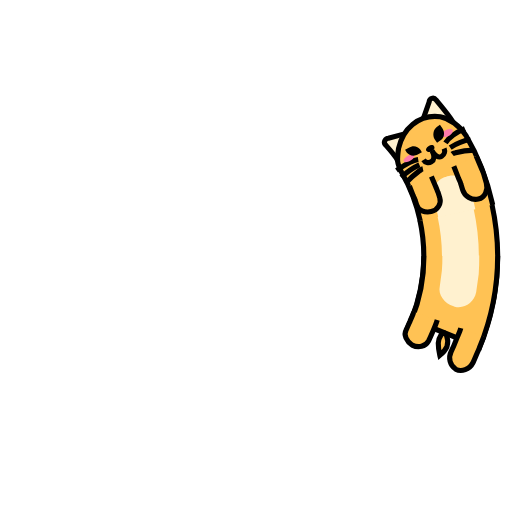
t = 0.00 s
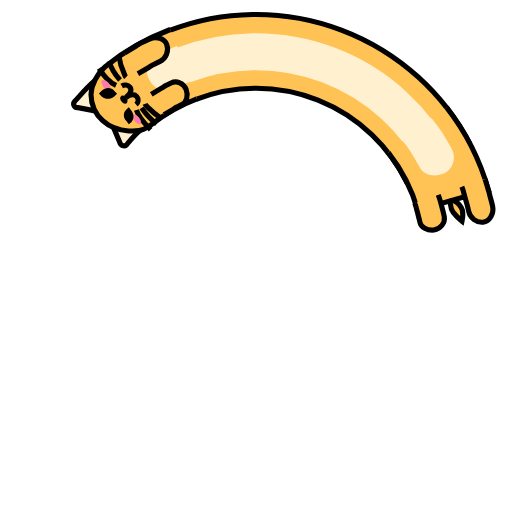
t = 0.32 s
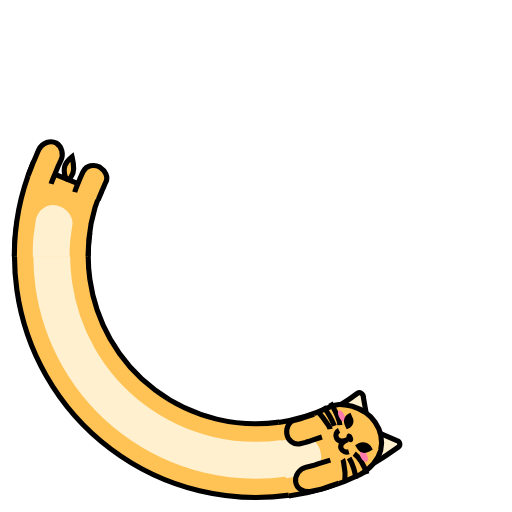
t = 0.63 s
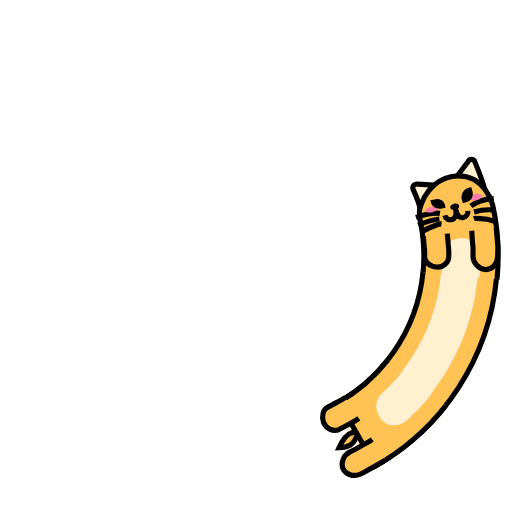
t = 0.95 s

The animated SVG that drew these frames (rendered in a browser with its animation timeline set to each time). Animation: 7 SMIL elements (animate=4,animateTransform=3); one cycle of 1.27 s, repeats indefinitely.

<svg xmlns="http://www.w3.org/2000/svg" viewBox="0 0 100 100" preserveAspectRatio="xMidYMid" width="200" height="200" style="shape-rendering: auto; display: block; background: transparent;" xmlns:xlink="http://www.w3.org/1999/xlink"><g>
<g>
  <animateTransform begin="-0.189873417721519s" keySplines="0.5 0 0.5 1" calcMode="spline" repeatCount="indefinite" dur="1.2658227848101264s" keyTimes="0;1" values="360 50 50;0 50 50" type="rotate" attributeName="transform"></animateTransform>
  <circle stroke-dasharray="0 300" fill="none" stroke-width="14.4" stroke="#ffc254" r="39.891" cy="50" cx="50">
    <animate begin="-0.08734177215189874s" keySplines="0 0.4 0.6 1;0.4 0 1 0.6" calcMode="linear" repeatCount="indefinite" dur="1.2658227848101264s" keyTimes="0;0.5;1" values="15 300;82.71203987927132 300;15 300" attributeName="stroke-dasharray"></animate>
  </circle>
  <circle stroke-dasharray="0 300" fill="none" stroke-width="7.2" stroke="#fff1cf" r="39.891" cy="50" cx="50">
    <animate begin="-0.08734177215189874s" keySplines="0 0.4 0.6 1;0.4 0 1 0.6" calcMode="linear" repeatCount="indefinite" dur="1.2658227848101264s" keyTimes="0;0.5;1" values="15 300;82.71203987927132 300;15 300" attributeName="stroke-dasharray"></animate>
  </circle>
  <circle stroke-dasharray="0 300" fill="none" stroke-width="1" stroke="#000000" r="32.771" cy="50" cx="50">
    <animate begin="-0.08734177215189874s" keySplines="0 0.4 0.6 1;0.4 0 1 0.6" calcMode="linear" repeatCount="indefinite" dur="1.2658227848101264s" keyTimes="0;0.5;1" values="15 300;67.94906768152214 300;15 300" attributeName="stroke-dasharray"></animate>
  </circle>
  <circle stroke-dasharray="0 300" fill="none" stroke-width="1" stroke="#000000" r="47.171" cy="50" cx="50">
    <animate begin="-0.08734177215189874s" keySplines="0 0.4 0.6 1;0.4 0 1 0.6" calcMode="linear" repeatCount="indefinite" dur="1.2658227848101264s" keyTimes="0;0.5;1" values="15 300;99.05083495206111 300;15 300" attributeName="stroke-dasharray"></animate>
  </circle>
</g>
<g>
  <animateTransform keySplines="0.5 0 0.5 1" calcMode="spline" repeatCount="indefinite" dur="1.2658227848101264s" keyTimes="0;1" values="360 50 50;0 50 50" type="rotate" attributeName="transform"></animateTransform>

  <path d="M97.2,50c0,6.1-1.2,12.2-3.5,17.8l-13.3-5.4c1.6-3.9,2.4-8.2,2.4-12.4" stroke="#000000" fill="#ffc254"></path>
  <path d="M93.6,50c0,1.2,0,2.4-0.1,3.6L93,57.2c-0.4,2-2.3,3.3-4.2,2.8l-0.2-0.1c-1.8-0.5-3.1-2.3-2.7-3.9l0.4-3 c0.1-1,0.1-2,0.1-3" transform="translate(0,-0.1)" fill="#fff1cf"></path>
  <path d="M85.4,62.5c-0.2,0.7-0.5,1.4-0.8,2.1c-0.3,0.7-0.6,1.4-0.9,2c-0.6,1.1-2,1.4-3.2,0.8v0c-1.1-0.7-1.7-2-1.2-2.9 c0.3-0.6,0.5-1.2,0.8-1.8c0.2-0.6,0.6-1.2,0.7-1.8" stroke="#000000" fill="#ffc254"></path>
  <path d="M94.5,65.7c-0.3,0.9-0.7,1.7-1,2.6c-0.4,0.8-0.7,1.7-1.1,2.5c-0.7,1.4-2.3,1.9-3.4,1.3l0,0 c-1.1-0.7-1.5-2.2-0.9-3.4c0.4-0.8,0.7-1.5,1-2.3c0.3-0.8,0.7-1.5,0.9-2.3" stroke="#000000" fill="#ffc254"></path>
  <path d="M85.6,67c0,0.8,0.1,1.6,0.3,2.4c0.6-0.5,1.1-1,1.4-1.7c0.2-0.7,0.2-1.5-0.1-2.2C86.5,64,85.6,66.3,85.6,67z" stroke="#000000" fill="#ffc254"></path>

</g>
<g>
  <animateTransform begin="-0.189873417721519s" keySplines="0.5 0 0.5 1" calcMode="spline" repeatCount="indefinite" dur="1.2658227848101264s" keyTimes="0;1" values="360 50 50;0 50 50" type="rotate" attributeName="transform"></animateTransform>

  <path d="M91,33.6l-10,4c-0.4-1.2-1.1-2.4-1.7-3.5c-0.2-0.5,0.3-1.1,0.9-1C83.6,32.9,87.4,32.9,91,33.6z" stroke="#000000" fill="#fff1cf"></path>
  <path d="M83.2,36.7l10-4c-0.6-1.7-1.5-3.3-2.3-4.9c-0.3-0.7-1.2-0.6-1.4,0.1C87.6,31.1,85.7,34,83.2,36.7z" stroke="#000000" fill="#fff1cf"></path>
  <path d="M82.8,50c0-3.4-0.5-6.8-1.5-10c-0.2-0.8-0.4-1.5-0.3-2.3c0.1-0.8,0.4-1.6,0.7-2.4c0.7-1.5,1.9-3.1,3.7-4l0,0 c1.8-0.9,3.7-1,5.6-0.3c0.9,0.4,1.7,1,2.4,1.8c0.7,0.8,1.3,1.7,1.7,2.8c1.5,4.6,2.2,9.5,2.2,14.4" transform="translate(0,0.2)" stroke="#000000" fill="#ffc254"></path>
  <path d="M86.4,50l0-0.9l-0.1-0.9l-0.1-1.9c0-0.9,0.2-1.7,0.7-2.3c0.5-0.7,1.3-1.2,2.3-1.4l0.3,0c0.9-0.2,1.9,0,2.6,0.6 c0.7,0.5,1.3,1.4,1.4,2.4l0.2,2.2l0.1,1.1l0,1.1" transform="translate(0,0.3)" fill="#fff1cf"></path>
  <path d="M88.6,36.6c0.1,0.3-0.2,0.7-0.6,0.8c-0.5,0.2-0.9,0-1.1-0.3c-0.1-0.3,0.2-0.7,0.6-0.8C88,36.1,88.5,36.2,88.6,36.6z" fill="#000000"></path>
  <path d="M86,38.7c0.2,0.6,0.8,0.9,1.4,0.7c0.6-0.2,0.9-0.9,0.6-2.1c0.3,1.2,1,1.7,1.6,1.5c0.6-0.2,0.9-0.8,0.8-1.4" stroke="#000000" fill="none"></path>
  <path d="M86.8,42.2l0.4,2.2c0.1,0.4,0.1,0.7,0.2,1.1l0.1,1.1c0.1,1.2-0.9,2.3-2.2,2.3h0c-1.3,0-2.5-0.8-2.5-1.9l-0.1-1 c0-0.3-0.1-0.6-0.2-1l-0.3-1.9" stroke="#000000" fill="#ffc254"></path>
  <path d="M96.2,40.2l0.5,2.7c0.1,0.5,0.2,0.9,0.2,1.4l0.1,1.4c0.1,1.5-0.9,2.8-2.2,2.8c-1.3,0-2.5-1.1-2.6-2.4l-0.1-1.2 c0-0.4-0.1-0.8-0.2-1.2l-0.4-2.5" stroke="#000000" fill="#ffc254"></path>
  <path d="M90.9,36.4c1.1-1.1,2.7-1.6,4.3-1.9" stroke="#000000" fill="none"></path>
  <path d="M91.6,37.5c1.3-0.5,2.8-0.8,4.2-0.7" stroke="#000000" fill="none"></path>
  <path d="M91.7,38.8c0.2-0.1,0.4-0.1,0.7-0.1c1.2-0.1,2.5,0,3.8,0.3" stroke="#000000" fill="none"></path>
  <path d="M85,38.4c-1.6-0.1-3.1,0.6-4.6,1.2" stroke="#000000" fill="none"></path>
  <path d="M85,39.5c-1.4,0.3-2.8,0.9-4,1.6" stroke="#000000" fill="none"></path>
  <path d="M85.5,40.4c-0.2,0-0.4,0.1-0.7,0.2c-1.1,0.5-2.2,1.1-3.2,1.8" stroke="#000000" fill="none"></path>
  <path d="M92.8,34.2c0.1,0.3-0.3,0.8-0.9,1c-0.6,0.2-1.2,0.1-1.4-0.2c-0.1-0.3,0.3-0.8,0.9-1 C92.1,33.8,92.7,33.9,92.8,34.2z" fill="#ff7bac"></path>
  <path d="M82.2,38.2c0.1,0.3,0.7,0.3,1.3,0.1c0.6-0.2,1-0.6,0.9-0.9c-0.1-0.3-0.7-0.3-1.3-0.1 C82.5,37.5,82,37.9,82.2,38.2z" fill="#ff7bac"></path>
  <path d="M90,35.7L89.3,36l-0.3-0.7c-0.3-0.9,0.1-1.9,0.9-2.3l0.7-0.3l0.3,0.7C91.3,34.4,90.9,35.4,90,35.7z" fill="#000000"></path>
  <path d="M85.3,37.4l0.7-0.2l-0.2-0.6c-0.3-0.8-1.3-1.2-2.1-0.8L82.9,36l0.2,0.6C83.5,37.4,84.4,37.7,85.3,37.4z" fill="#000000"></path>

</g><g></g></g><!-- [ldio] generated by https://loading.io --></svg>